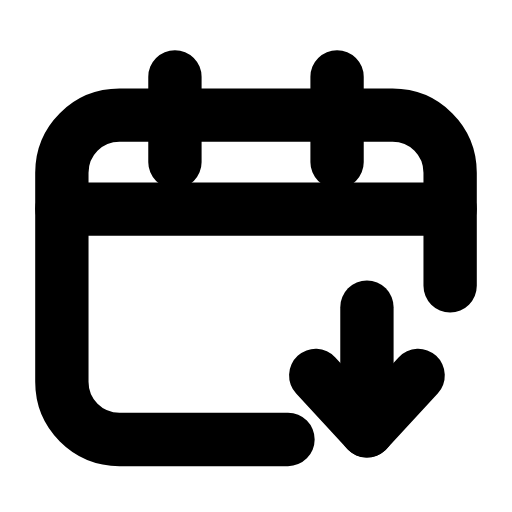
t = 0.00 s
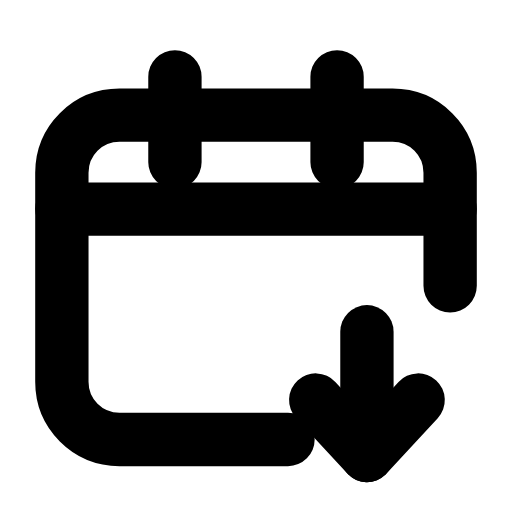
t = 0.23 s
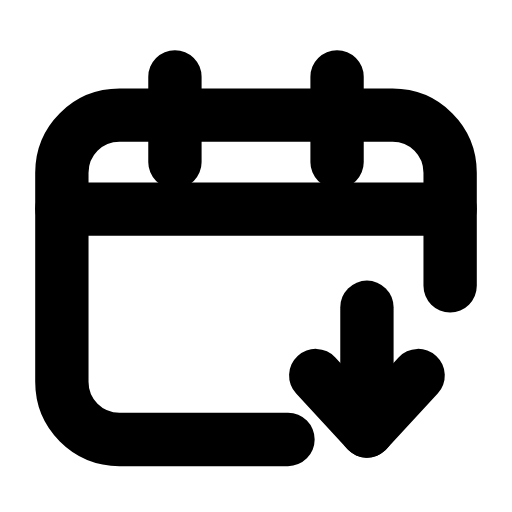
t = 0.47 s
t = 0.68 s: frame unchanged from t = 0.00 s, image omitted
t = 0.92 s: frame unchanged from t = 0.00 s, image omitted
t = 1.17 s: frame unchanged from t = 0.00 s, image omitted

The animated SVG that drew these frames (rendered in a browser with its animation timeline set to each time). Animation: 1 SMIL element (animateTransform=1); one cycle of 1.40 s, repeats indefinitely.

<svg xmlns="http://www.w3.org/2000/svg" width="24" height="24" viewBox="0 0 24 24" fill="none"><path stroke="currentColor" stroke-width="2.5" stroke-linecap="round" stroke-linejoin="round" fill="none" d="M21.1 13.4L21.1 8.1C21.1 6.6 19.9 5.4 18.4 5.4L5.6 5.4C4.1 5.4 2.9 6.6 2.9 8.1L2.9 17.9C2.9 19.4 4.1 20.6 5.6 20.6L13.5 20.6"></path><path stroke="currentColor" stroke-width="2.5" stroke-linecap="round" stroke-linejoin="round" fill="none" d="M8.2 3.6L8.2 7.6M15.8 3.6L15.8 7.6"></path><line stroke="currentColor" stroke-width="2.5" stroke-linecap="round" stroke-linejoin="round" fill="none" x1="2.9" y1="9.8" x2="21.1" y2="9.8"></line><g><animateTransform attributeName="transform" type="translate" values="0 0;0 0;0 1.4;0 0;0 0;0 0;0 0;0 1.4;0 0;0 0;0 0" keyTimes="0;0.135;0.2475;0.36;0.45;0.6;0.66;0.735;0.81;0.9;1" dur="1.4s" repeatCount="indefinite" calcMode="spline" keySplines="0.16 1 0.3 1;0.16 1 0.3 1;0.16 1 0.3 1;0.16 1 0.3 1;0.16 1 0.3 1;0.16 1 0.3 1;0.16 1 0.3 1;0.16 1 0.3 1;0.16 1 0.3 1;0.16 1 0.3 1"/><line stroke="currentColor" stroke-width="2.5" stroke-linecap="round" stroke-linejoin="round" fill="none" x1="17.2" y1="14.4" x2="17.2" y2="20.2"></line><path stroke="currentColor" stroke-width="2.5" stroke-linecap="round" stroke-linejoin="round" fill="none" d="M14.8 17.6L17.2 20.2L19.6 17.6"></path></g></svg>
